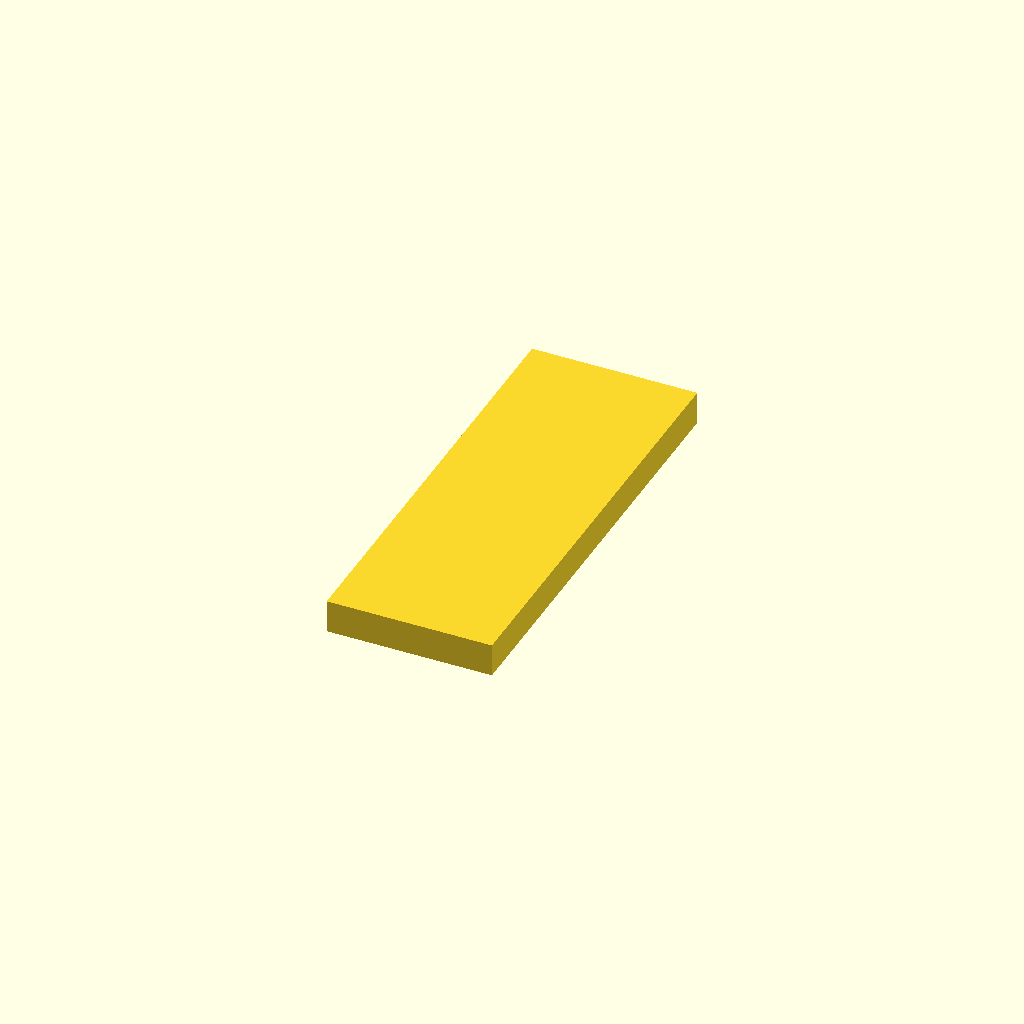
Cell 1: the model at its default parameters.
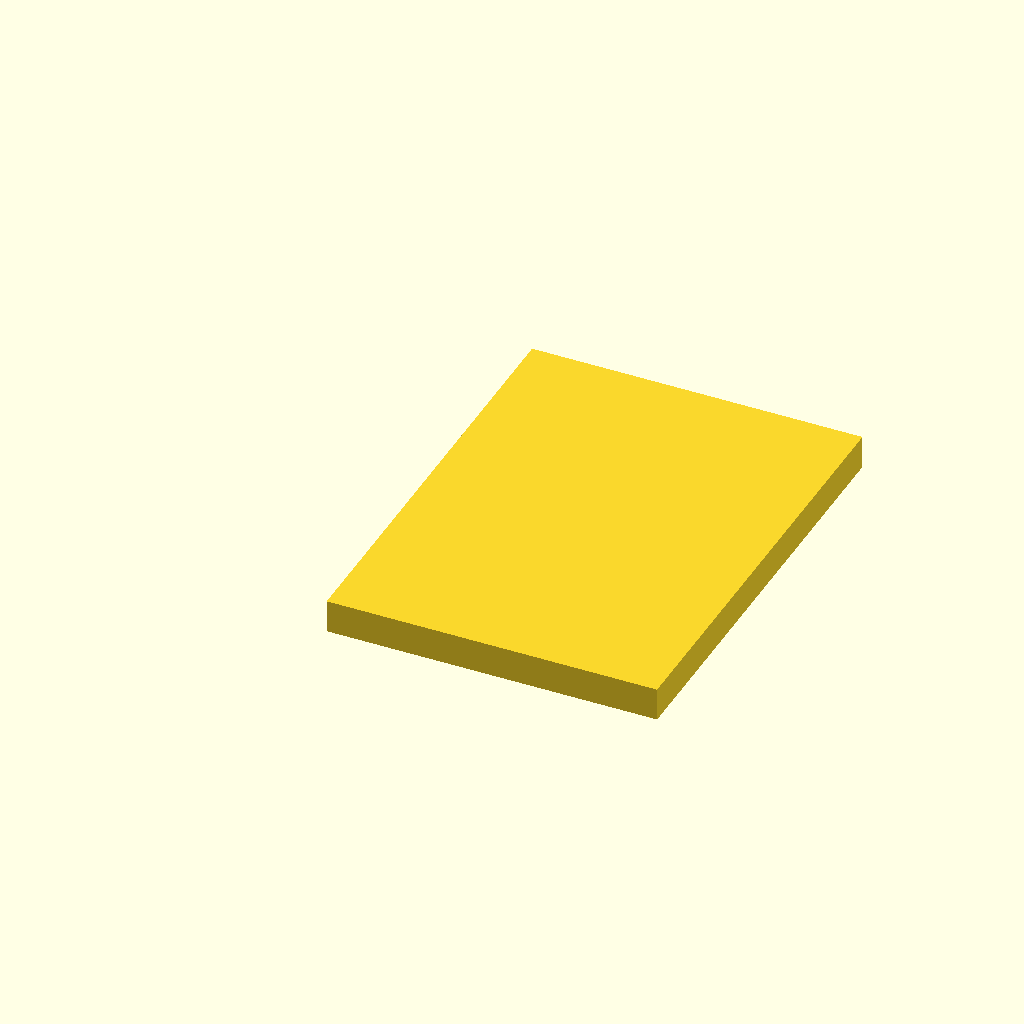
Cell 2: x = 30 (everything else at default).
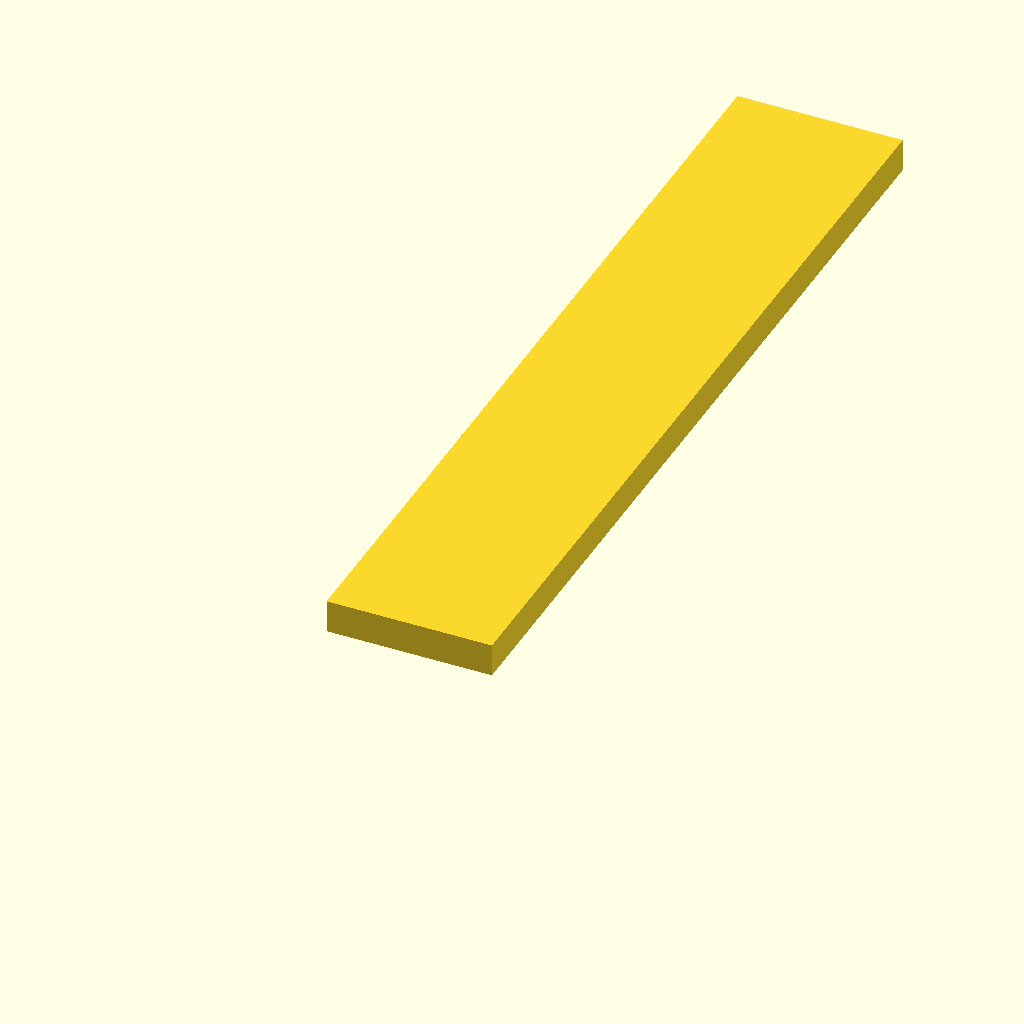
Cell 3 — y set to 80, the other parameters unchanged.
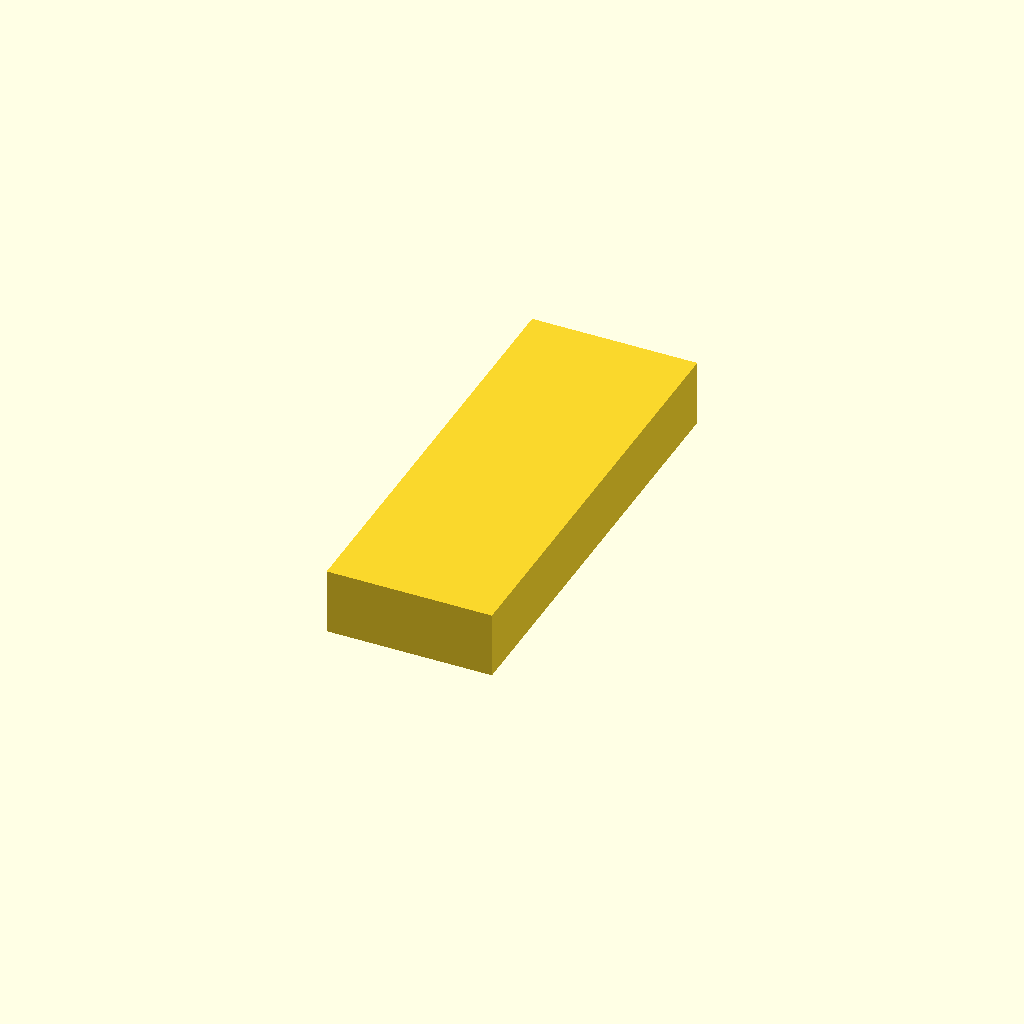
Cell 4 — z set to 6, the other parameters unchanged.
All cells are drawn from one camera (rotation 55°, 0°, 25°, orthographic, colour scheme Cornfield), so only the parameter changes between them.
The OpenSCAD source (necromunda-travel-box-enforcers-support-15mm.scad):
$fn=360;
//67x93x22
x=15;
y=40;
z=3;
  translate([0,0,0])
  cube([x,y,z]);
Customizer parameters (derived from the source; name, type, default, range or options):
x: number, default 15
y: number, default 40
z: number, default 3
